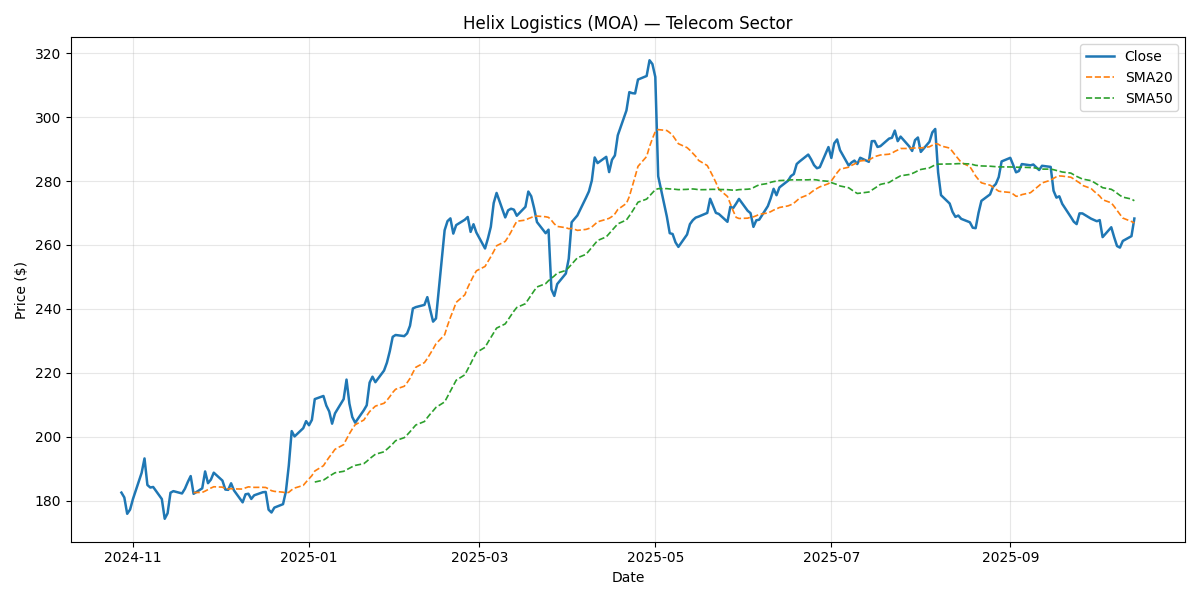

The data file committed next to this chart (first rows):
Date, Close, Return, SMA20, SMA50, Vol20, Volume, Sector
2024-10-28, 182.5, , , , , 2413509, Telecom
2024-10-29, 181, -0.00831, , , , 3083789, Telecom
2024-10-30, 175.9, -0.02827, , , , 2229999, Telecom
2024-10-31, 177.2, 0.007579, , , , 1288333, Telecom
2024-11-01, 180.5, 0.01868, , , , 1599593, Telecom
2024-11-04, 188.7, 0.04521, , , , 1651262, Telecom
2024-11-05, 193.2, 0.02399, , , , 1660427, Telecom
2024-11-06, 184.9, -0.04304, , , , 1751472, Telecom
2024-11-07, 184.1, -0.004268, , , , 1629979, Telecom
2024-11-08, 184.3, 0.0009166, , , , 1357984, Telecom
2024-11-11, 180.5, -0.02044, , , , 2499824, Telecom
2024-11-12, 174.3, -0.0343, , , , 2353326, Telecom
2024-11-13, 176, 0.009947, , , , 2313887, Telecom
2024-11-14, 182.5, 0.03648, , , , 1343437, Telecom
2024-11-15, 183, 0.002745, , , , 1334676, Telecom
2024-11-18, 182.2, -0.003965, , , , 1501382, Telecom
2024-11-19, 183.7, 0.008095, , , , 1727947, Telecom
2024-11-20, 185.8, 0.01147, , , , 2497468, Telecom
2024-11-21, 187.7, 0.01001, , , , 1146399, Telecom
2024-11-22, 182.1, -0.02961, 182.5, , , 1504143, Telecom
2024-11-25, 183.8, 0.009439, 182.6, , 0.3654, 2198381, Telecom
2024-11-26, 189.1, 0.02873, 183, , 0.3769, 2342293, Telecom
2024-11-27, 185.5, -0.01941, 183.5, , 0.3685, 2215068, Telecom
2024-11-28, 186.6, 0.005978, 183.9, , 0.3683, 2009989, Telecom
2024-11-29, 188.7, 0.01165, 184.3, , 0.3651, 2467286, Telecom
2024-12-02, 186.3, -0.01309, 184.2, , 0.3317, 2419437, Telecom
2024-12-03, 183.5, -0.01503, 183.7, , 0.3224, 2539800, Telecom
2024-12-04, 183.4, -0.0005574, 183.7, , 0.2844, 2062305, Telecom
2024-12-05, 185.4, 0.01122, 183.7, , 0.2868, 1235852, Telecom
2024-12-06, 183.2, -0.012, 183.7, , 0.2902, 2556486, Telecom
2024-12-09, 179.5, -0.0204, 183.6, , 0.2902, 2573541, Telecom
2024-12-10, 182, 0.01401, 184, , 0.2643, 1777126, Telecom
2024-12-11, 182.1, 0.0009392, 184.3, , 0.2627, 2279372, Telecom
2024-12-12, 180.5, -0.008877, 184.2, , 0.2308, 1923360, Telecom
2024-12-13, 181.7, 0.006255, 184.1, , 0.2318, 1854653, Telecom
2024-12-16, 182.6, 0.005297, 184.2, , 0.2321, 1839567, Telecom
2024-12-17, 182.7, 0.0005126, 184.1, , 0.2303, 1680146, Telecom
2024-12-18, 177.2, -0.03043, 183.7, , 0.2494, 1566644, Telecom
2024-12-19, 176.3, -0.004937, 183.1, , 0.2452, 2053014, Telecom
2024-12-20, 177.8, 0.008692, 182.9, , 0.2272, 1879212, Telecom
2024-12-23, 178.9, 0.006037, 182.6, , 0.2254, 1746203, Telecom
2024-12-24, 182.9, 0.0225, 182.3, , 0.2153, 1591679, Telecom
2024-12-25, 191, 0.04416, 182.6, , 0.2592, 1836565, Telecom
2024-12-26, 201.8, 0.05641, 183.4, , 0.3242, 2194056, Telecom
2024-12-27, 200.1, -0.008299, 183.9, , 0.3258, 1274129, Telecom
2024-12-30, 202.7, 0.0129, 184.8, , 0.3217, 1692586, Telecom
2024-12-31, 204.9, 0.01085, 185.8, , 0.3139, 1991587, Telecom
2025-01-01, 203.6, -0.00626, 186.8, , 0.3161, 1428774, Telecom
2025-01-02, 205.3, 0.008233, 187.8, , 0.3155, 1377830, Telecom
2025-01-03, 211.8, 0.03169, 189.3, 185.8, 0.3219, 2141536, Telecom
2025-01-06, 212.7, 0.004634, 190.9, 186.4, 0.3049, 1500704, Telecom
2025-01-07, 209.7, -0.01411, 192.3, 187, 0.3146, 2156632, Telecom
2025-01-08, 207.9, -0.008795, 193.6, 187.6, 0.3191, 1686660, Telecom
2025-01-09, 204.1, -0.01837, 194.8, 188.2, 0.327, 3166772, Telecom
2025-01-10, 207.3, 0.01572, 196.1, 188.7, 0.3287, 1741376, Telecom
2025-01-13, 211.8, 0.02154, 197.5, 189.2, 0.3327, 2468394, Telecom
2025-01-14, 217.9, 0.02888, 199.3, 189.7, 0.3398, 2074206, Telecom
2025-01-15, 210.3, -0.03452, 200.9, 190.2, 0.3464, 2322188, Telecom
2025-01-16, 206.1, -0.02001, 202.4, 190.6, 0.3583, 2004552, Telecom
2025-01-17, 204.4, -0.008525, 203.8, 191, 0.3631, 1326092, Telecom
... 192 more rows
